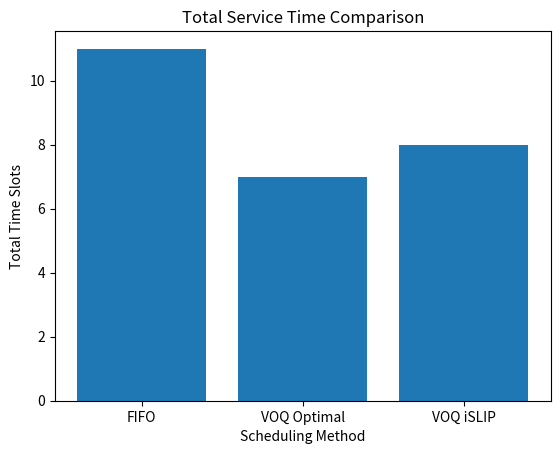
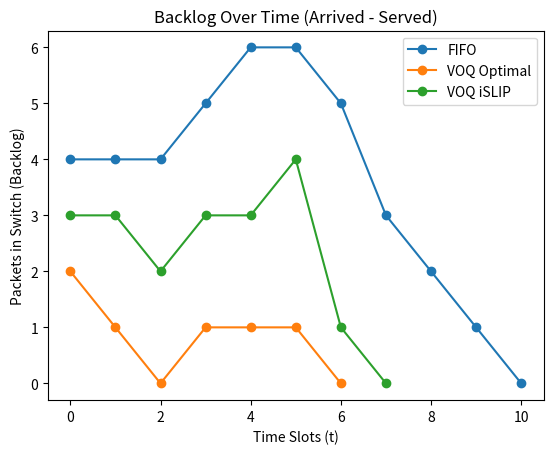

Write Python code to recreate these figures, in order.
import matplotlib.pyplot as plt
 
# -------------------------------

# GRAPH 1: TOTAL SERVICE TIME

# -------------------------------
 
methods = ['FIFO', 'VOQ Optimal', 'VOQ iSLIP']

service_time = [11, 7, 8]
 
plt.figure()

plt.bar(methods, service_time)
 
plt.xlabel('Scheduling Method')

plt.ylabel('Total Time Slots')

plt.title('Total Service Time Comparison')
 
plt.show()
 


# -------------------------------

# GRAPH 2: BACKLOG OVER TIME

# (Arrived - Served)

# -------------------------------
 
# Corrected backlog values
 
fifo_backlog = [4, 4, 4, 5, 6, 6, 5, 3, 2, 1, 0]

voq_opt_backlog = [2, 1, 0, 1, 1, 1, 0]

islip_backlog = [3, 3, 2, 3, 3, 4, 1, 0]
 
# Time axes

t_fifo = list(range(len(fifo_backlog)))

t_opt = list(range(len(voq_opt_backlog)))

t_islip = list(range(len(islip_backlog)))
 
plt.figure()
 
plt.plot(t_fifo, fifo_backlog, marker='o', label='FIFO')

plt.plot(t_opt, voq_opt_backlog, marker='o', label='VOQ Optimal')

plt.plot(t_islip, islip_backlog, marker='o', label='VOQ iSLIP')
 
plt.xlabel('Time Slots (t)')

plt.ylabel('Packets in Switch (Backlog)')

plt.title('Backlog Over Time (Arrived - Served)')
 
plt.legend()
 
plt.show()
 
